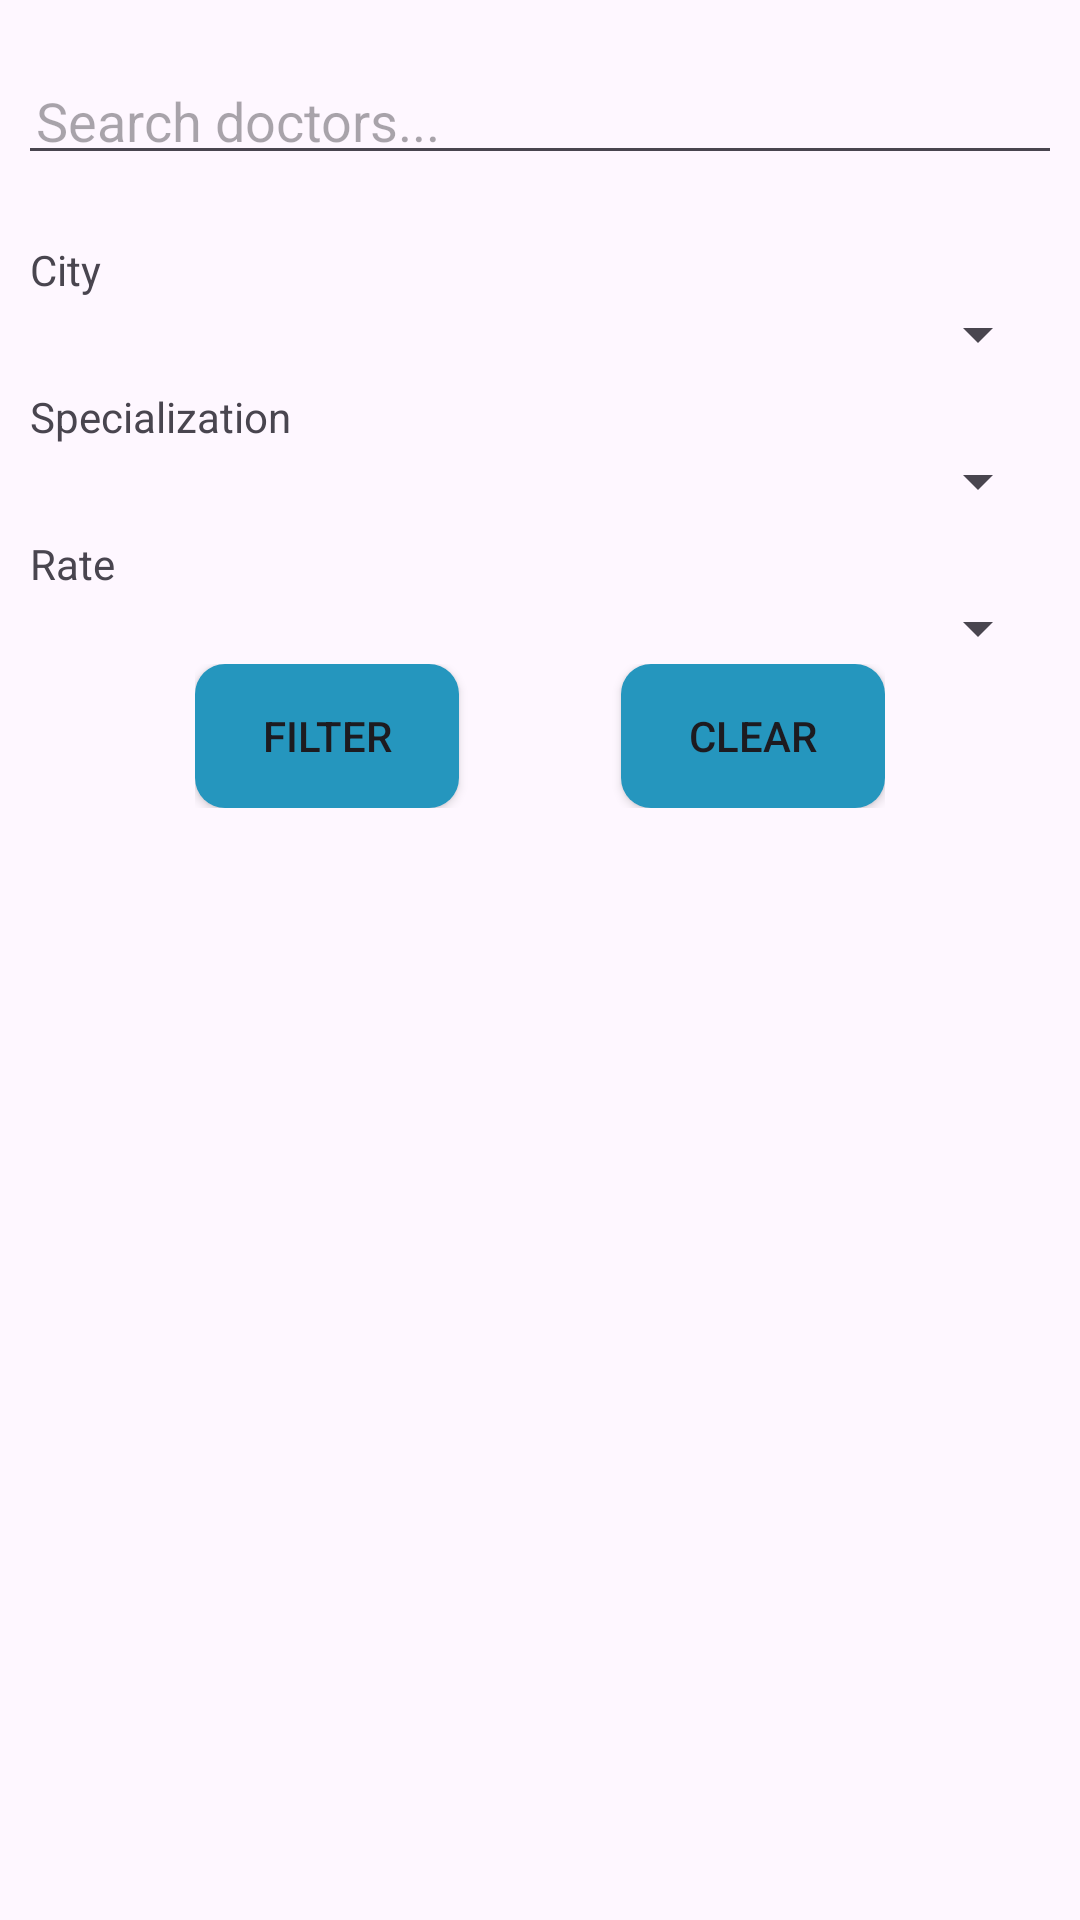

Here is an Android app screen rendered from its layout file. Give the layout XML and the strings, colors and styles it references.
<!-- AndroidManifest.xml: application theme Theme.EMedi -->
<!-- res/layout/fragment_doctors.xml -->
<?xml version="1.0" encoding="utf-8"?>
<LinearLayout xmlns:android="http://schemas.android.com/apk/res/android"
    xmlns:tools="http://schemas.android.com/tools"
    android:layout_width="match_parent"
    android:layout_height="wrap_content"
    xmlns:app="http://schemas.android.com/apk/res-auto"
    android:orientation="vertical"
    android:id="@+id/root_layout"
    tools:context=".fragments.DoctorsFragment">

    <LinearLayout
        android:layout_width="match_parent"
        android:layout_height="wrap_content"
        android:orientation="vertical"
        android:padding="6dp">

        <EditText
            android:id="@+id/tv_search_doctor"
            android:layout_width="match_parent"
            android:layout_height="wrap_content"
            android:layout_marginTop="16dp"
            android:layout_marginBottom="6dp"
            android:hint="Search doctors..."
            android:padding="6dp" />
    </LinearLayout>
    <LinearLayout
        android:layout_width="match_parent"
        android:layout_height="wrap_content"
        android:orientation="vertical"
        android:padding="10dp"
        android:gravity="center">
    <TextView
        android:id="@+id/tv_city"
        android:layout_width="match_parent"
        android:layout_height="wrap_content"
        android:labelFor="@id/spn_city_filter"
        android:text="City" />
    <Spinner
        android:id="@+id/spn_city_filter"
        android:layout_width="match_parent"
        android:layout_height="wrap_content"
        android:padding="6dp"/>
    <TextView
        android:id="@+id/tv_specialization"
        android:layout_width="match_parent"
        android:layout_height="wrap_content"
        android:labelFor="@id/spn_specialisation_filter"
        android:layout_marginTop="6dp"
        android:text="Specialization" />
    <Spinner
        android:id="@+id/spn_specialisation_filter"
        android:layout_width="match_parent"
        android:layout_height="wrap_content"
        android:padding="6dp"/>
    <TextView
        android:id="@+id/tv_rate"
        android:layout_width="match_parent"
        android:layout_height="wrap_content"
        android:labelFor="@id/spn_review_filter"
        android:layout_marginTop="6dp"
        android:text="Rate" />
    <Spinner
        android:id="@+id/spn_review_filter"
        android:layout_width="match_parent"
        android:layout_height="wrap_content"
        android:padding="6dp"/>
    <RelativeLayout
        android:layout_width="230dp"
        android:layout_height="wrap_content">
        <Button
            android:id="@+id/btn_filter"
            android:layout_width="wrap_content"
            android:layout_height="wrap_content"
            android:text="Filter"
            android:background="@drawable/buttons_shape"
            app:backgroundTint="@color/medi_blue"/>
        <Button
            android:id="@+id/btn_clear_filter"
            android:layout_width="wrap_content"
            android:layout_height="wrap_content"
            android:text="Clear"
            android:background="@drawable/buttons_shape"
            android:layout_alignParentEnd="true"
            app:backgroundTint="@color/medi_blue"/>
    </RelativeLayout>

    </LinearLayout>

    <androidx.recyclerview.widget.RecyclerView
        android:id="@+id/rv_doctors"
        android:layout_width="match_parent"
        android:layout_height="wrap_content"/>
    <TextView
        android:id="@+id/tv_error_message"
        android:layout_width="300dp"
        android:layout_height="wrap_content"
        android:textSize="16dp"
        android:layout_gravity="center"
        android:textAlignment="center"
        android:layout_marginTop="16dp"
        android:textColor="@color/not_found_grey"
        android:text=" " />

</LinearLayout>
<!-- resources referenced by this layout -->
<resources>
  <color name="medi_blue">#2596be</color>
  <color name="not_found_grey">#808080</color>
  <!-- drawable buttons_shape (drawable) -->
  <?xml version="1.0" encoding="utf-8"?>
  <shape xmlns:android="http://schemas.android.com/apk/res/android">
      <solid android:color="@color/medi_blue" />
      <corners android:radius="10dp" />
  
  </shape>
  <style name="Theme.EMedi" parent="Base.Theme.EMedi" />
  <style name="Base.Theme.EMedi" parent="Theme.Material3.DayNight.NoActionBar">
          
          
          <item name="android:statusBarColor">@color/medi_blue</item>
      </style>
</resources>
